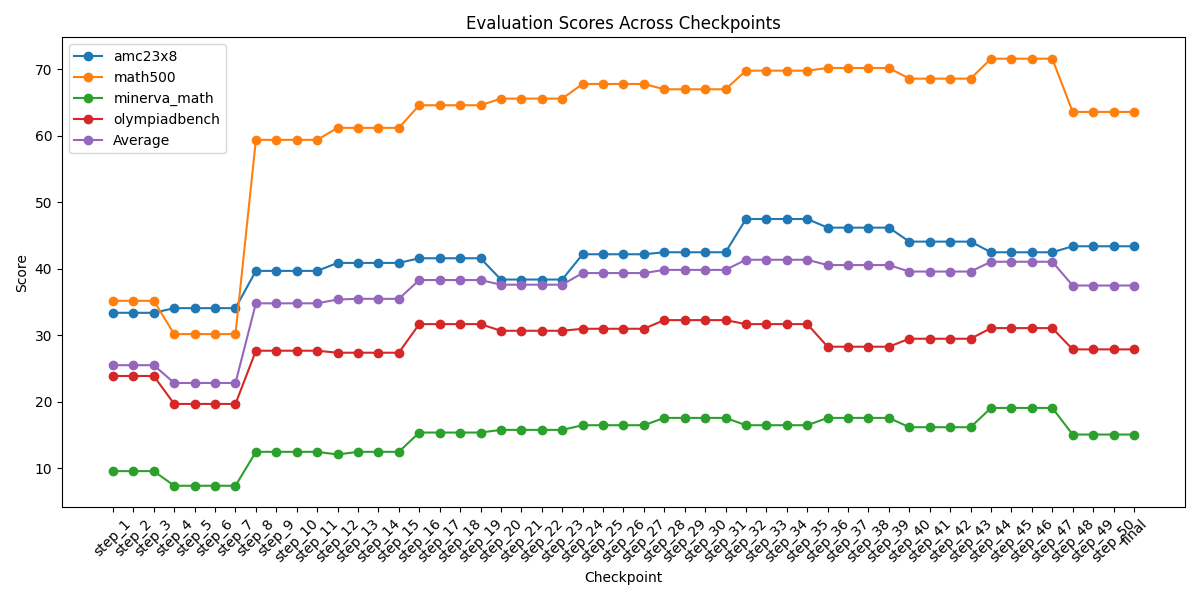

The data file committed next to this chart (first rows):
amc23x8, math500, minerva_math, olympiadbench, checkpoint
33.4, 35.2, 9.6, 23.9, step_1
33.4, 35.2, 9.6, 23.9, step_2
33.4, 35.2, 9.6, 23.9, step_3
34.1, 30.2, 7.4, 19.7, step_4
34.1, 30.2, 7.4, 19.7, step_5
34.1, 30.2, 7.4, 19.7, step_6
34.1, 30.2, 7.4, 19.7, step_7
39.7, 59.4, 12.5, 27.7, step_8
39.7, 59.4, 12.5, 27.7, step_9
39.7, 59.4, 12.5, 27.7, step_10
39.7, 59.4, 12.5, 27.7, step_11
40.9, 61.2, 12.1, 27.4, step_12
40.9, 61.2, 12.5, 27.4, step_13
40.9, 61.2, 12.5, 27.4, step_14
40.9, 61.2, 12.5, 27.4, step_15
41.6, 64.6, 15.4, 31.7, step_16
41.6, 64.6, 15.4, 31.7, step_17
41.6, 64.6, 15.4, 31.7, step_18
41.6, 64.6, 15.4, 31.7, step_19
38.4, 65.6, 15.8, 30.7, step_20
38.4, 65.6, 15.8, 30.7, step_21
38.4, 65.6, 15.8, 30.7, step_22
38.4, 65.6, 15.8, 30.7, step_23
42.2, 67.8, 16.5, 31.0, step_24
42.2, 67.8, 16.5, 31.0, step_25
42.2, 67.8, 16.5, 31.0, step_26
42.2, 67.8, 16.5, 31.0, step_27
42.5, 67.0, 17.6, 32.3, step_28
42.5, 67.0, 17.6, 32.3, step_29
42.5, 67.0, 17.6, 32.3, step_30
42.5, 67.0, 17.6, 32.3, step_31
47.5, 69.8, 16.5, 31.7, step_32
47.5, 69.8, 16.5, 31.7, step_33
47.5, 69.8, 16.5, 31.7, step_34
47.5, 69.8, 16.5, 31.7, step_35
46.2, 70.2, 17.6, 28.3, step_36
46.2, 70.2, 17.6, 28.3, step_37
46.2, 70.2, 17.6, 28.3, step_38
46.2, 70.2, 17.6, 28.3, step_39
44.1, 68.6, 16.2, 29.5, step_40
44.1, 68.6, 16.2, 29.5, step_41
44.1, 68.6, 16.2, 29.5, step_42
44.1, 68.6, 16.2, 29.5, step_43
42.5, 71.6, 19.1, 31.1, step_44
42.5, 71.6, 19.1, 31.1, step_45
42.5, 71.6, 19.1, 31.1, step_46
42.5, 71.6, 19.1, 31.1, step_47
43.4, 63.6, 15.1, 27.9, step_48
43.4, 63.6, 15.1, 27.9, step_49
43.4, 63.6, 15.1, 27.9, step_50
43.4, 63.6, 15.1, 27.9, final
